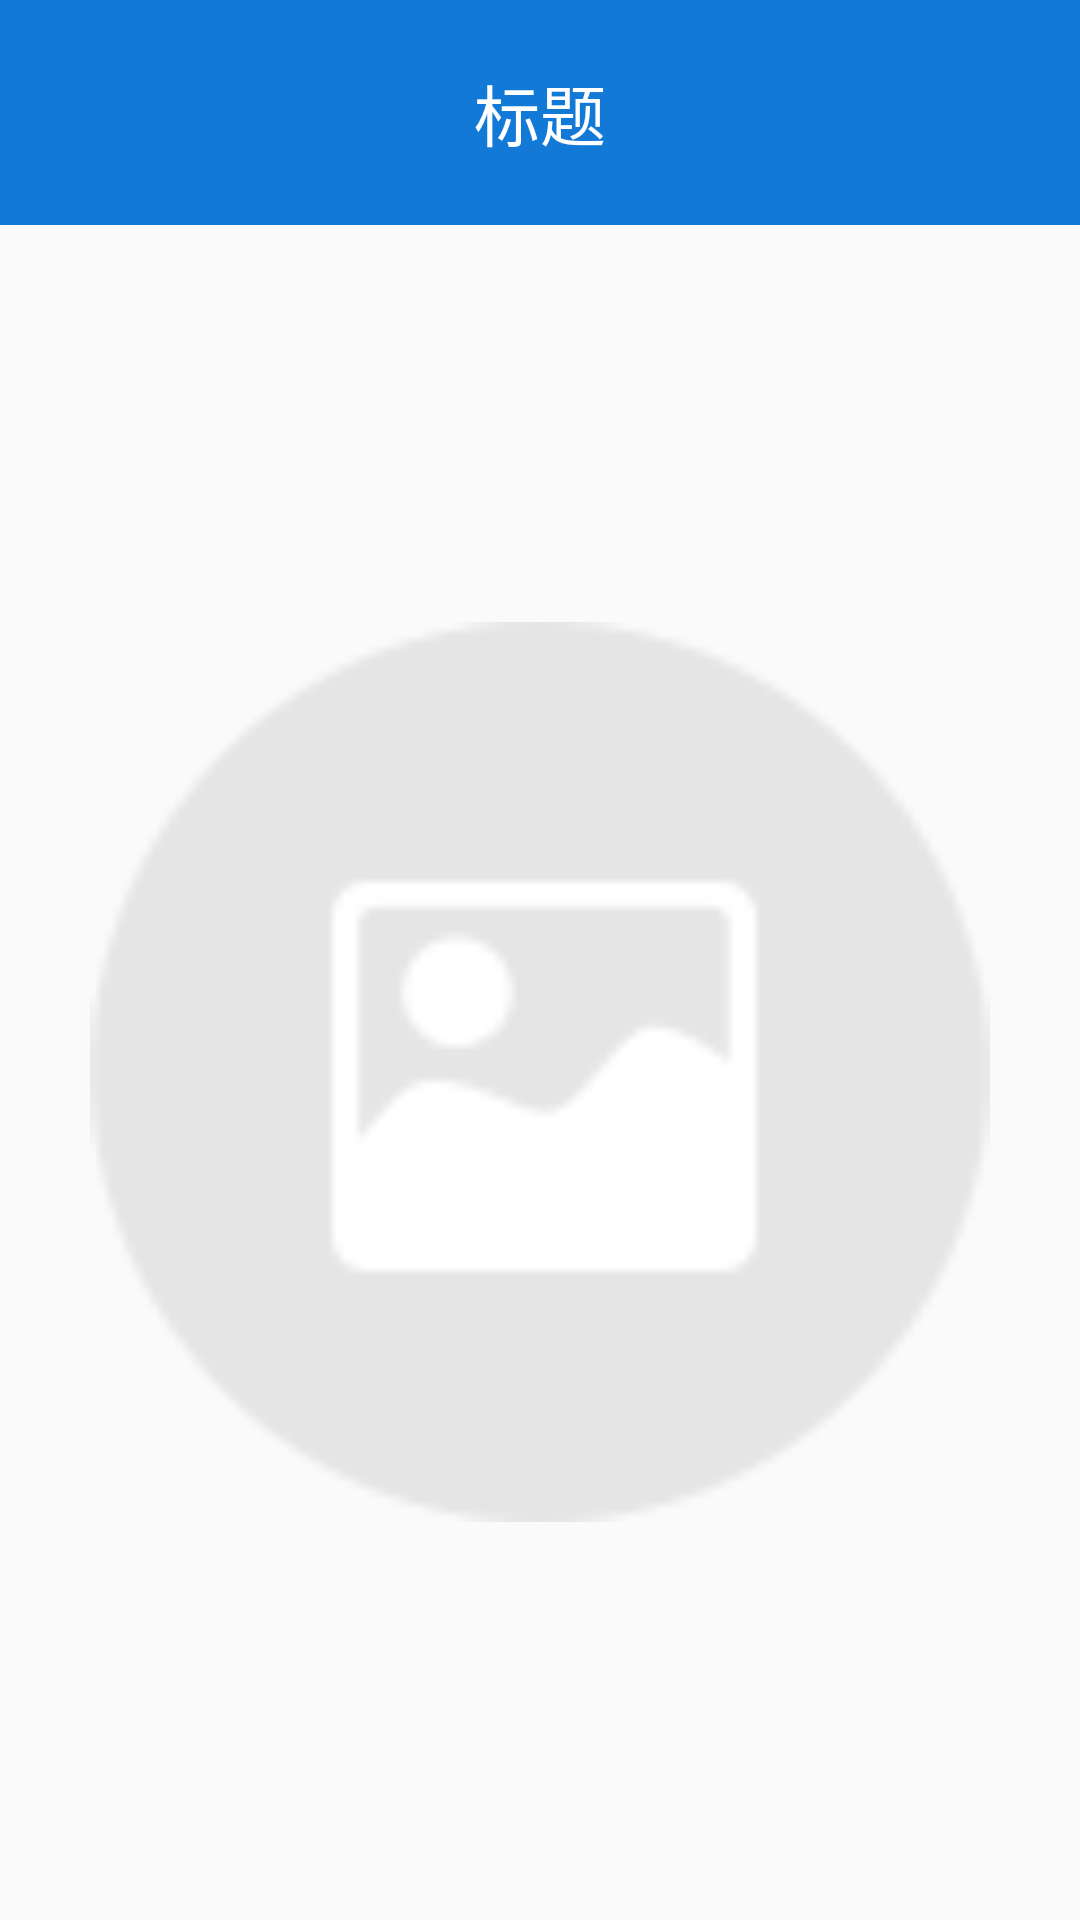

Write the Android layout XML for this screen, with the resource values it uses.
<!-- AndroidManifest.xml: activity theme AppTheme -->
<!-- res/layout/activity_scan.xml -->
<?xml version="1.0" encoding="utf-8"?>
<LinearLayout xmlns:android="http://schemas.android.com/apk/res/android"
    xmlns:app="http://schemas.android.com/apk/res-auto"
    xmlns:tools="http://schemas.android.com/tools"
    android:layout_width="match_parent"
    android:layout_height="match_parent"
    android:orientation="vertical"
    tools:context=".ui.activity.ScanActivity">

    <android.support.v7.widget.Toolbar
        android:id="@+id/toolbar"
        android:layout_width="match_parent"
        android:layout_height="75dp"
        android:fitsSystemWindows="true"
        android:background="@color/colorPrimary"
        >

        <TextView
            android:id="@+id/title"
            android:layout_width="wrap_content"
            android:layout_height="wrap_content"
            android:layout_gravity="center"
            android:text="标题"
            android:textColor="@color/white"
            android:textSize="22sp" />

    </android.support.v7.widget.Toolbar>

    <LinearLayout
        android:layout_width="match_parent"
        android:layout_height="match_parent"
        android:gravity="center">

        <ImageView
            android:id="@+id/img_scan"
            android:layout_width="300dp"
            android:layout_height="300dp"
            android:src="@mipmap/error"/>
    </LinearLayout>

</LinearLayout>
<!-- resources referenced by this layout -->
<resources>
  <color name="colorPrimary">#1379D6</color>
  <color name="white">#FFFFFF</color>
  <!-- mipmap error: png bitmap (mipmap-xxhdpi, 2471 bytes) -->
  <style name="AppTheme" parent="@style/BaseAppTheme" />
  <style name="BaseAppTheme" parent="Theme.AppCompat.Light.NoActionBar">
          
          <item name="colorPrimary">@color/primary</item>
          <item name="colorPrimaryDark">@color/primary_dark</item>
          <item name="colorAccent">#FF4081</item>
      </style>
  <color name="primary">#FF03A9F4</color>
  <color name="primary_dark">#FF0288D1</color>
</resources>
